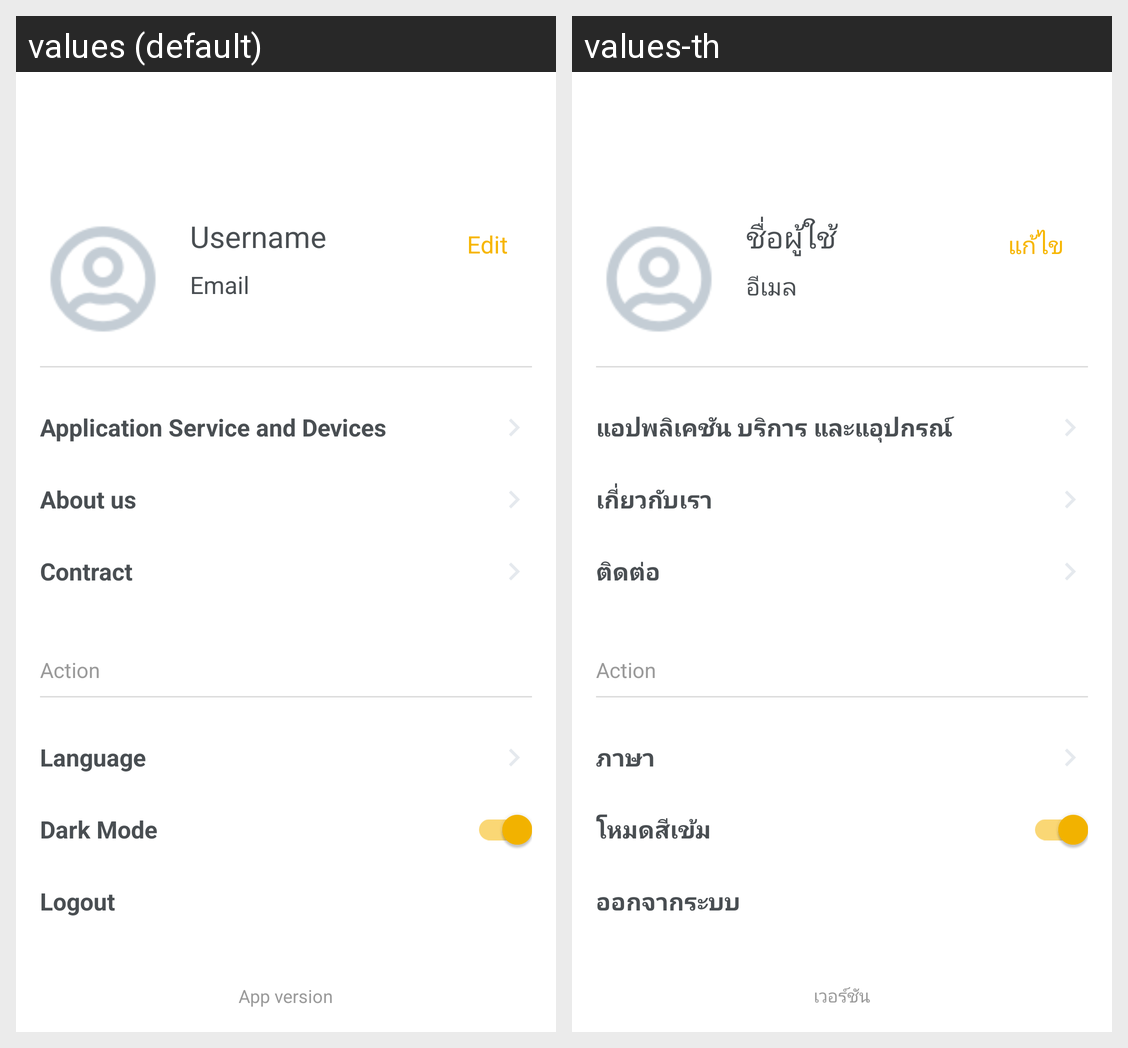

The same Android screen rendered under two of its app's locales, left to right. List the strings drawn on it with the default value and each locale's translation.
Android screen res/layout/screen_setting.xml rendered under 2 locales, left to right: values (default), values-th. Device: Nexus 5 (rendered at 1080×1920; each locale shown at half size, 540×960, under a caption strip naming it); theme Theme.Runex.TransparentStatus.
Strings drawn on this screen, with the default value and each locale's value (text and hints the layout hard-codes, and strings that could not be matched under every locale, appear in the picture but are not listed):

username
  values: Username
  values-th: ชื่อผู้ใช้

edit
  values: Edit
  values-th: แก้ไข

email
  values: Email
  values-th: อีเมล

application_service_and_devices
  values: Application Service and Devices
  values-th: แอปพลิเคชัน บริการ และแอุปกรณ์

about_us
  values: About us
  values-th: เกี่ยวกับเรา

contract
  values: Contract
  values-th: ติดต่อ

action
  values: Action
  values-th: Action

language
  values: Language
  values-th: ภาษา

dark_mode
  values: Dark Mode
  values-th: โหมดสีเข้ม

logout
  values: Logout
  values-th: ออกจากระบบ

app_version
  values: App version
  values-th: เวอร์ชัน
